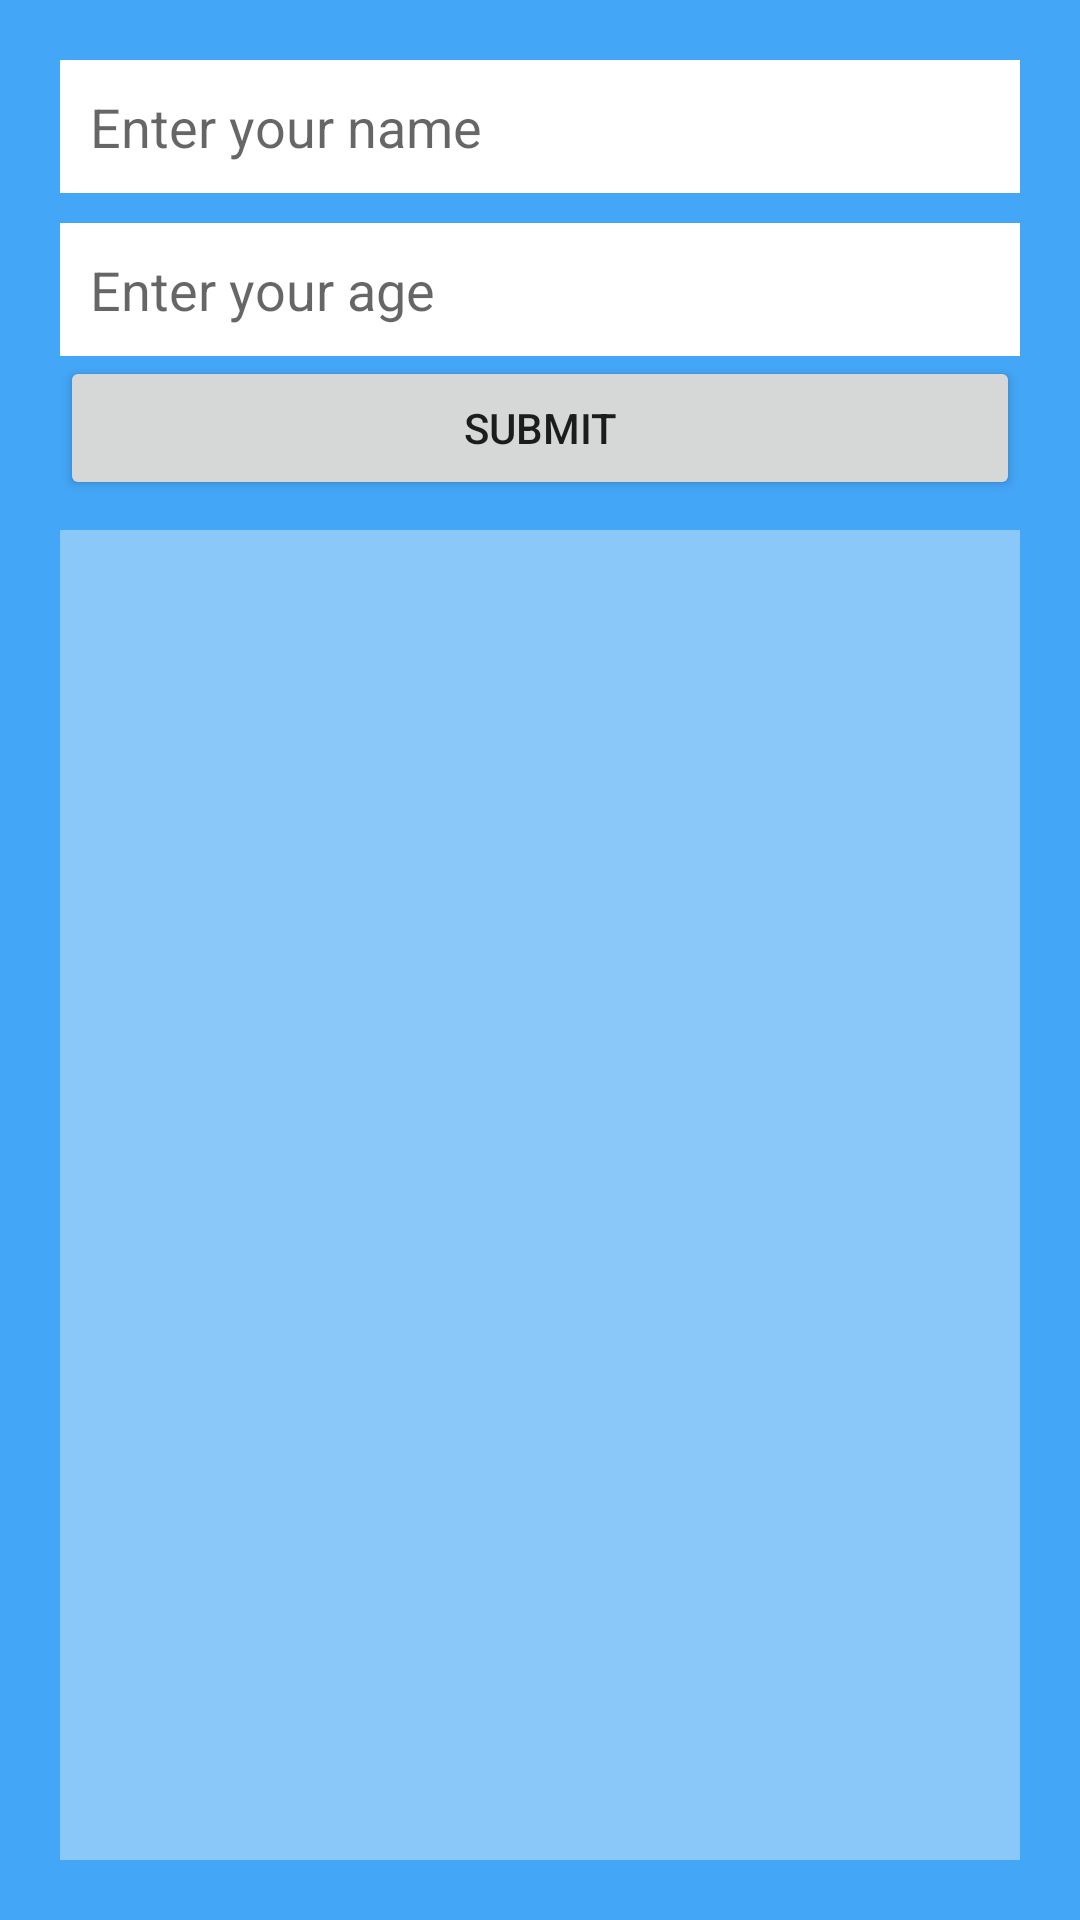

Here is an Android app screen rendered from its layout file. Give the layout XML and the strings, colors and styles it references.
<!-- AndroidManifest.xml: application theme AppTheme -->
<!-- res/layout/activity_main.xml -->
<?xml version="1.0" encoding="utf-8"?>
<LinearLayout
    xmlns:android="http://schemas.android.com/apk/res/android"
    xmlns:tools="http://schemas.android.com/tools"
    android:layout_width="match_parent"
    android:layout_height="match_parent"
    android:orientation="vertical"
    android:background="#44a6f7"
    android:padding="20dp"
    tools:context=".MainActivity">

   <EditText
       android:id="@+id/name_editText"
       android:layout_width="match_parent"
       android:layout_height="wrap_content"
       android:background="#fff"
       android:padding="10dp"
       android:hint="Enter your name"
       android:layout_marginBottom="10dp"
       android:inputType="text"/>

    <EditText
        android:id="@+id/age_editText"
        android:layout_width="match_parent"
        android:layout_height="wrap_content"
        android:background="#fff"
        android:padding="10dp"
        android:hint="Enter your age"
        android:inputType="number"/>

    <Button
        android:id="@+id/submit_btn"
        android:layout_width="match_parent"
        android:layout_height="wrap_content"
        android:padding="10dp"
        android:text="submit"
        android:layout_marginBottom="10dp"/>

    <FrameLayout
        android:id="@+id/frg_container"
        android:layout_width="match_parent"
        android:layout_height="match_parent"
        android:padding="10dp"
        android:background="#8bc8fa">

    </FrameLayout>


</LinearLayout>
<!-- resources referenced by this layout -->
<resources>
  <style name="AppTheme" parent="Theme.AppCompat.Light.DarkActionBar">
          
          <item name="colorPrimary">@color/colorPrimary</item>
          <item name="colorPrimaryDark">@color/colorPrimaryDark</item>
          <item name="colorAccent">@color/colorAccent</item>
      </style>
  <!-- not gathered from this repository: default colours our renderer supplied (Android Studio template values) -->
  <color name="colorPrimary">#FF6200EE</color>
  <color name="colorPrimaryDark">#FF3700B3</color>
  <color name="colorAccent">#FF03DAC5</color>
</resources>
